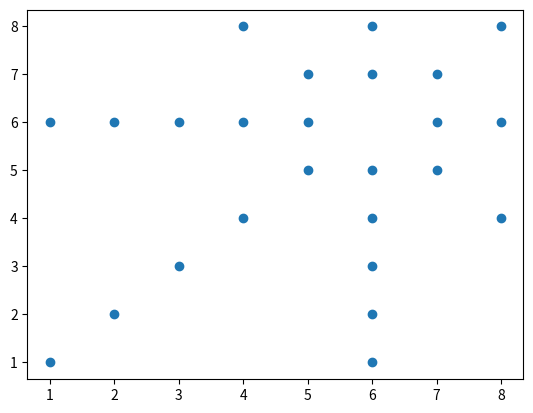

This figure's Python source:
"""
this file is intended to define the rules of a working chess board and
implement it such that the user can input any move, defined by specifying
a starting square and ending square. The board then decides whether the
move is legal. In the event of an illegal move, the offending side 
immediately looses. The idea is that the AIs competing will be forced to
learn the rules though trial-and-error just like a human, as opposed to 
having the rules hard-wired into the AIs.
"""
import matplotlib.pyplot as plt


#Helper functions for building game obects

def string_to_coordinate(str_rc):
    a = str_rc[0]
    b = str_rc[1]
    if a == 'a':
        a = 1
    elif a == 'b':
        a = 2
    elif a == 'c':
        a = 3
    elif a == 'd':
        a = 4
    elif a == 'e':
        a = 5
    elif a == 'f':
        a = 6
    elif a == 'g':
        a = 7
    elif a == 'h':
        a = 8
    else:
        print("invalid column")
    x = a
    y = int(b)
    return(x,y)

#game object definitions

class Pawn:
    def __init__(self, color, position):
        self.color = color
        self.position = string_to_coordinate(position)
        return(None)

    def find_possible_moves(self):
        if self.color == 'white':
            a = 1
            b = 2
        else:
            a = -1
            b = -2

        move1 = [self.position[0],self.position[1]+a]
        move2 = [self.position[0],self.position[1]+b]
        move3 = [self.position[0]-1,self.position[1]+a]
        move4 = [self.position[0]+1,self.position[1]+a]
        dummy = [move1,move2,move3,move4]
        moves = []
        for i in dummy:
            if (i[0]>=1 and i[0]<=8 and i[1]>=1 and i[1]<=8):
                moves.append(i)
        self.possible_moves = moves
        return(moves)

class King:
    def __init__(self, color, position):
        self.color = color
        self.position = string_to_coordinate(position) 
        return(None)

    def find_possible_moves(self):
        move1 = [self.position[0]+1,self.position[1]+1]
        move2 = [self.position[0]+1,self.position[1]]
        move3 = [self.position[0]+1,self.position[1]-1]
        move4 = [self.position[0],self.position[1]-1]
        move5 = [self.position[0]-1,self.position[1]-1]
        move6 = [self.position[0]-1,self.position[1]]
        move7 = [self.position[0]-1,self.position[1]+1]
        move8 = [self.position[0],self.position[1]+1]
        dummy = [move1,move2,move3,move4,move5,move6,move7,move8]
        moves = []
        for i in dummy:
            if (i[0]>=1 and i[0]<=8 and i[1]>=1 and i[1]<=8):
                moves.append(i)
        self.possible_moves = moves
        return(moves)

class Rook:
    def __init__(self, color, position):
        self.color = color
        self.position = string_to_coordinate(position)
        return(None) 

    def find_possible_moves(self):
        dummy = []
        for i in range(7):
            dummy.append([self.position[0]+i+1,self.position[1]])
            dummy.append([self.position[0]-i-1,self.position[1]])
            dummy.append([self.position[0],self.position[1]+i+1])
            dummy.append([self.position[0],self.position[1]-i-1])
        moves = []
        for i in dummy:
            if (i[0]>=1 and i[0]<=8 and i[1]>=1 and i[1]<=8):
                moves.append(i)
        self.possible_moves = moves
        return(moves)

class Bishop:
    def __init__(self, color, position):
        self.color = color
        self.position = string_to_coordinate(position)
        return(None)

    def find_possible_moves(self):
        dummy = []
        for i in range(7):
            dummy.append([self.position[0]+i+1,self.position[1]+i+1])
            dummy.append([self.position[0]+i+1,self.position[1]-i-1])
            dummy.append([self.position[0]-i-1,self.position[1]-i-1])
            dummy.append([self.position[0]-i-1,self.position[1]+i+1])

        moves = []
        for i in dummy:
            if (i[0]>=1 and i[0]<=8 and i[1]>=1 and i[1]<=8):
                moves.append(i)
        self.possible_moves = moves
        return(moves)

class Queen:
    def __init__(self, color, position):
        self.color = color
        self.position = string_to_coordinate(position)
        return(None)

    def find_possible_moves(self):
        dummy = [] 
        for i in range(7):
            dummy.append([self.position[0]+i+1,self.position[1]])
            dummy.append([self.position[0]-i-1,self.position[1]])
            dummy.append([self.position[0],self.position[1]+i+1])
            dummy.append([self.position[0],self.position[1]-i-1])
            dummy.append([self.position[0]+i+1,self.position[1]+i+1])
            dummy.append([self.position[0]+i+1,self.position[1]-i-1])
            dummy.append([self.position[0]-i-1,self.position[1]-i-1])
            dummy.append([self.position[0]-i-1,self.position[1]+i+1])
        moves = []
        for i in dummy:
            if (i[0]>=1 and i[0]<=8 and i[1]>=1 and i[1]<=8):
                moves.append(i)
        self.possible_moves = moves
        return(moves)

class Knight:
    def __init__(self, color, position):
        self.color = color
        self.position = string_to_coordinate(position)
        return(None)

    def find_possible_moves(self):
        move1 = [self.position[0]+1,self.position[1]+2]
        move2 = [self.position[0]+2,self.position[1]+1]
        move3 = [self.position[0]+2,self.position[1]-1]
        move4 = [self.position[0]+1,self.position[1]-2]
        move5 = [self.position[0]-1,self.position[1]-2]
        move6 = [self.position[0]-2,self.position[1]-1]
        move7 = [self.position[0]-2,self.position[1]+1]
        move8 = [self.position[0]-1,self.position[1]+2]
        dummy = [move1,move2,move3,move4,move5,move6,move7,move8]
        moves = []
        for i in dummy:
            if (i[0]>=1 and i[0]<=8 and i[1]>=1 and i[1]<=8):
                moves.append(i)
        self.possible_moves = moves
        return(moves)


# Helper functions for game logic

def coordinate_to_string(x,y):
    letters = ['a','b','c','d','e','f','g','h']
    a = letters[x]
    b = str(y)
    str_rc = a+b
    return(str_rc)

position = 'f6'
queen = Queen('white',position)
possible_moves = queen.find_possible_moves()
x_list = []
y_list = []
for i in possible_moves:
    x_list.append(i[0])
    y_list.append(i[1])
fig = plt.figure()
ax = fig.add_subplot(111)
ax.scatter(x_list,y_list)
plt.show()





    
        
        
        

    
